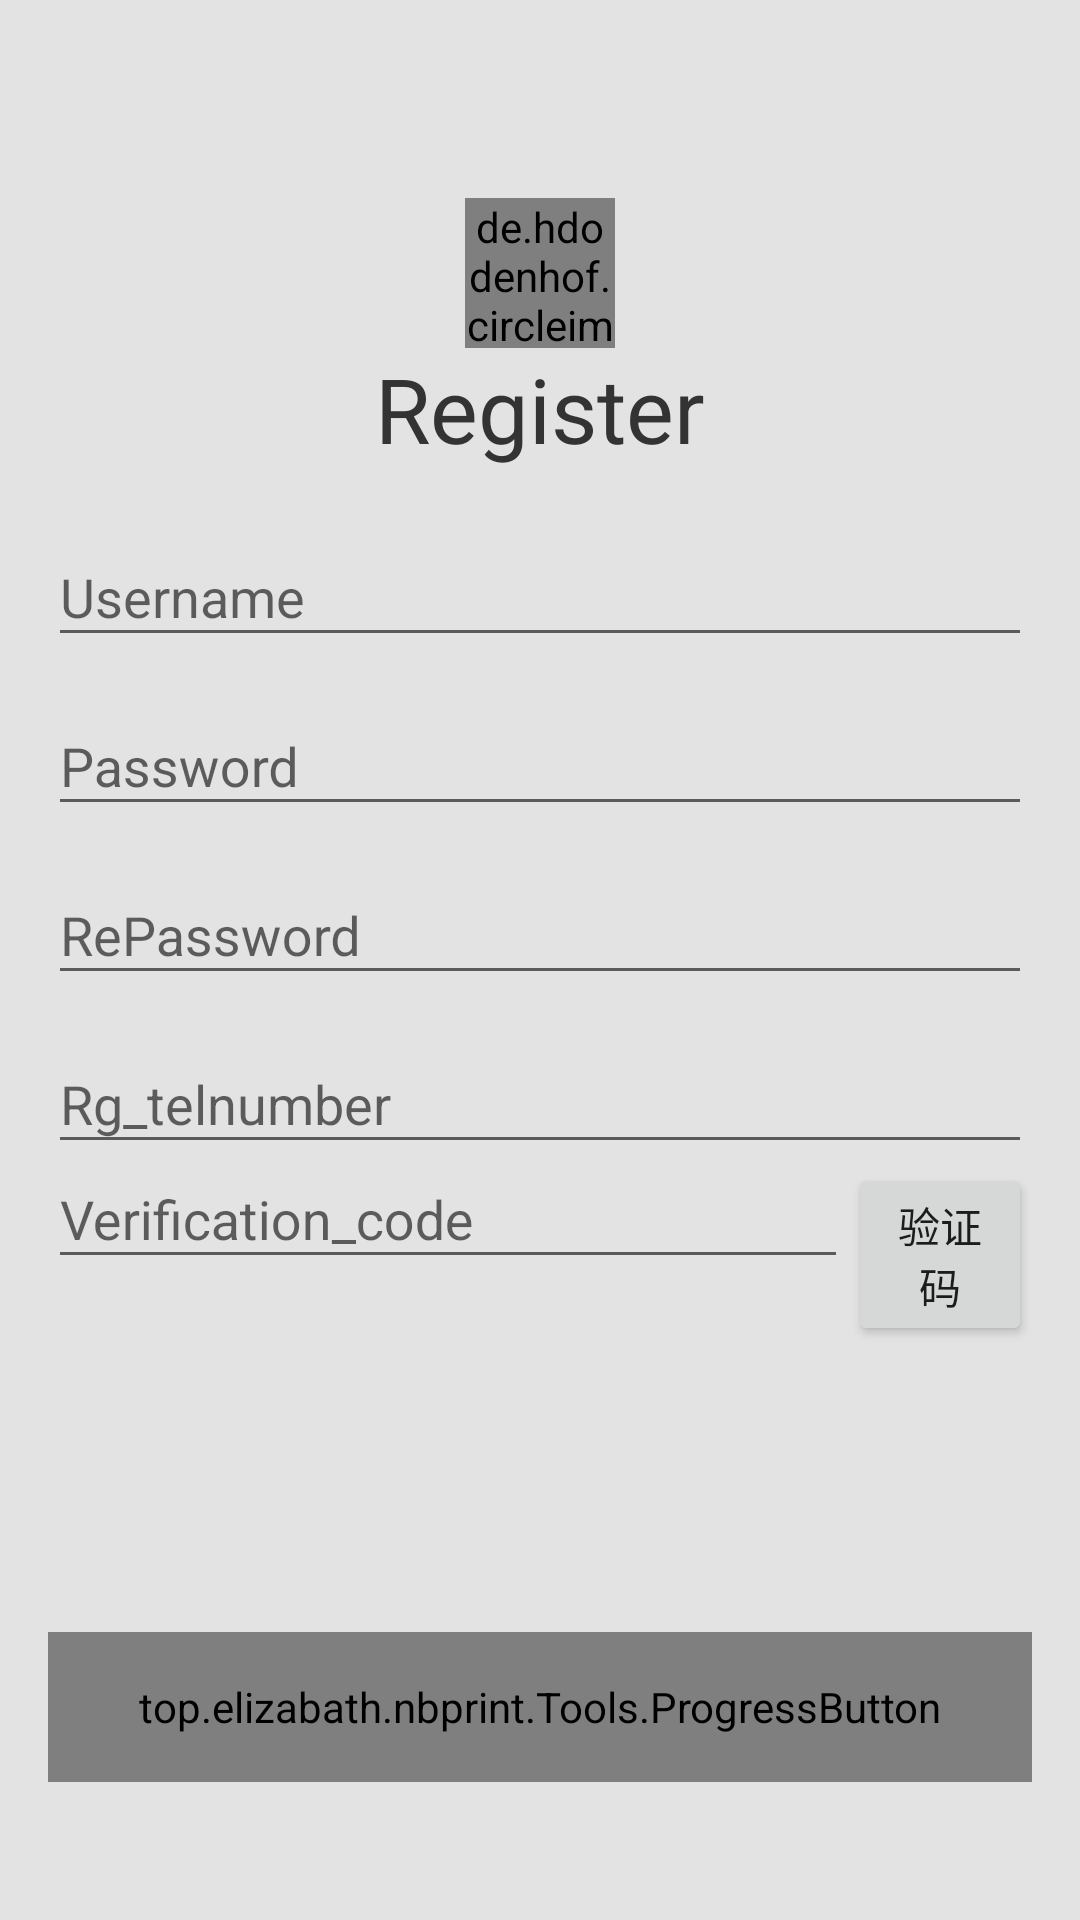

Here is an Android app screen rendered from its layout file. Give the layout XML and the strings, colors and styles it references.
<!-- AndroidManifest.xml: application theme AppTheme -->
<!-- res/layout/activity_register.xml -->
<?xml version="1.0" encoding="utf-8"?>

<LinearLayout xmlns:android="http://schemas.android.com/apk/res/android"
    xmlns:tools="http://schemas.android.com/tools"
    android:layout_width="match_parent"
    android:layout_height="match_parent"
    android:background="#e3e3e3"
    android:orientation="vertical"
    android:padding="@dimen/activity_horizontal_margin"
    tools:context=".RegisterActivity">

    <RelativeLayout
        android:layout_width="match_parent"
        android:layout_height="wrap_content"
        android:layout_weight="1"
        android:orientation="vertical">

        <de.hdodenhof.circleimageview.CircleImageView
            android:id="@+id/Rg_headimage"
            android:layout_width="50dp"
            android:layout_height="50dp"
            android:layout_centerHorizontal="true"
            android:layout_centerInParent="false"
            android:layout_marginTop="50dp"
            android:src="@drawable/headimage" />

        <TextView
            android:layout_width="match_parent"
            android:layout_height="wrap_content"
            android:layout_below="@+id/Rg_headimage"
            android:layout_centerInParent="false"
            android:gravity="center"
            android:text="Register"
            android:textColor="#333333"
            android:textSize="30sp" />


    </RelativeLayout>


    <LinearLayout
        android:layout_width="match_parent"
        android:layout_height="wrap_content"
        android:layout_weight="9"
        android:orientation="vertical">

        <android.support.design.widget.TextInputLayout
            android:id="@+id/Rg_usernameWrapper"
            android:layout_width="match_parent"
            android:layout_height="wrap_content">

            <EditText
                android:id="@+id/Rg_username"
                android:layout_width="match_parent"
                android:layout_height="wrap_content"
                android:hint="Username"
                android:inputType="textEmailAddress" />

        </android.support.design.widget.TextInputLayout>

        <android.support.design.widget.TextInputLayout
            android:id="@+id/Rg_passwordWrapper"
            android:layout_width="match_parent"
            android:layout_height="wrap_content"
            android:layout_below="@id/usernameWrapper"
            android:layout_marginTop="4dp">

            <EditText
                android:id="@+id/Rg_password"
                android:layout_width="match_parent"
                android:layout_height="wrap_content"
                android:hint="Password"
                android:inputType="textPassword" />

        </android.support.design.widget.TextInputLayout>

        <android.support.design.widget.TextInputLayout
            android:id="@+id/Rg_repasswordWrapper"
            android:layout_width="match_parent"
            android:layout_height="wrap_content"
            android:layout_below="@id/Rg_passwordWrapper"
            android:layout_marginTop="4dp">

            <EditText
                android:id="@+id/Rg_repassword"
                android:layout_width="match_parent"
                android:layout_height="wrap_content"
                android:hint="RePassword"
                android:inputType="textPassword" />

        </android.support.design.widget.TextInputLayout>
        <android.support.design.widget.TextInputLayout
            android:id="@+id/Rg_telephonenumWrapper"
            android:layout_width="match_parent"
            android:layout_height="wrap_content"
            android:layout_below="@id/Rg_repasswordWrapper"
            android:layout_marginTop="4dp">

            <EditText
                android:id="@+id/Rg_telephonenum"
                android:layout_width="match_parent"
                android:layout_height="wrap_content"
                android:hint="Rg_telnumber"
                android:inputType="number" />

        </android.support.design.widget.TextInputLayout>
        <LinearLayout
            android:layout_width="match_parent"
            android:layout_height="wrap_content"
            android:gravity="bottom"
            android:orientation="horizontal">

            <android.support.design.widget.TextInputLayout
                android:id="@+id/Verification_codeWrapper"
                android:layout_width="match_parent"
                android:layout_height="wrap_content"
                android:layout_below="@id/Rg_repasswordWrapper"
                android:layout_marginTop="4dp"
                android:layout_weight="7">

                <EditText
                    android:id="@+id/Verification_code"
                    android:layout_width="match_parent"
                    android:layout_height="wrap_content"
                    android:hint="Verification_code"
                    android:inputType="number" />

            </android.support.design.widget.TextInputLayout>

            <Button
                android:layout_width="wrap_content"
                android:layout_height="wrap_content"
                android:text="验证码"
                android:id="@+id/Verification_code_num"
                android:layout_weight="3" />
        </LinearLayout>
    </LinearLayout>

    <top.elizabath.nbprint.Tools.ProgressButton
        android:id="@+id/register_btn"
        android:layout_width="match_parent"
        android:layout_height="50dp"
        android:layout_marginBottom="30dp"
        android:clickable="true" />
</LinearLayout>
<!-- resources referenced by this layout -->
<resources>
  <dimen name="activity_horizontal_margin">16dp</dimen>
  <style name="AppTheme" parent="Theme.AppCompat.Light.NoActionBar">
          
          <item name="colorPrimary">@color/colorPrimary</item>
          <item name="colorPrimaryDark">@color/colorPrimaryDark</item>
          <item name="colorAccent">#00695C</item>
          <item name="android:windowTranslucentStatus" tools:targetApi="kitkat">true</item>
      </style>
  <!-- not gathered from this repository: default colours our renderer supplied (Android Studio template values) -->
  <color name="colorPrimary">#FF6200EE</color>
  <color name="colorPrimaryDark">#FF3700B3</color>
</resources>
